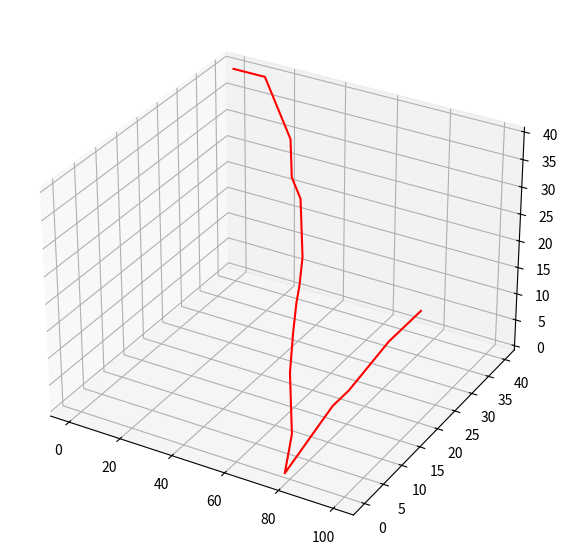

Here is the Python script that generated this plot: (Note: this script raises an exception after producing the figure.)
# Importing necessary libraries
from mpl_toolkits.mplot3d import Axes3D
import numpy as np
import matplotlib.pyplot as plt

# Creating a figure
fig = plt.figure(figsize=(10, 7))

# Creating 3D axes
ax = fig.add_subplot(111, projection='3d')

# Defining all 3 axes
z = np.linspace(0, 100, 33)  # num represents number of points
x = [40, 40, 40, 40, 40, 39, 38, 37, 36, 35, 34, 32, 30, 29, 28, 26, 24, 22, 19, 16, 13, 10, 8, 6, 4, 0, 4, 8, 10, 13,
     16, 18, 20]
y = [40, 40, 40, 40, 40, 39, 38, 37, 36, 35, 34, 32, 30, 29, 28, 26, 24, 22, 19, 18, 15, 10, 8, 6, 4, 0, 4, 8, 10, 13,
     16, 18, 20]

# Plotting the trajectory line
ax.plot3D(z, x, y, 'red', label='Ball Trajectory')

# Adding image on XY plane
img = plt.imread('Images/cricket_pitch.jpeg')  # Change to the path of your image
x_img = np.linspace(0, 100, img.shape[1])
y_img = np.linspace(0, 100, img.shape[0])
x_img, y_img = np.meshgrid(x_img, y_img)

# Normalize image values
img_normalized = img.astype(float) / 255.0

# Plot the image on the XY plane
ax.plot_surface(x_img, y_img, np.zeros_like(x_img), rstride=1, cstride=1, facecolors=img_normalized, alpha=0.5)

# Adding labels and title
ax.set_xlabel('Z (Distance)')
ax.set_ylabel('X (Width)')
ax.set_zlabel('Y (Height)')
ax.set_title('3D Ball Trajectory with Cricket Pitch Background')

# Adding legend
ax.legend()

# Adjusting view angle for better visualization
ax.view_init(elev=20, azim=-45)

# Show plot
plt.show()
